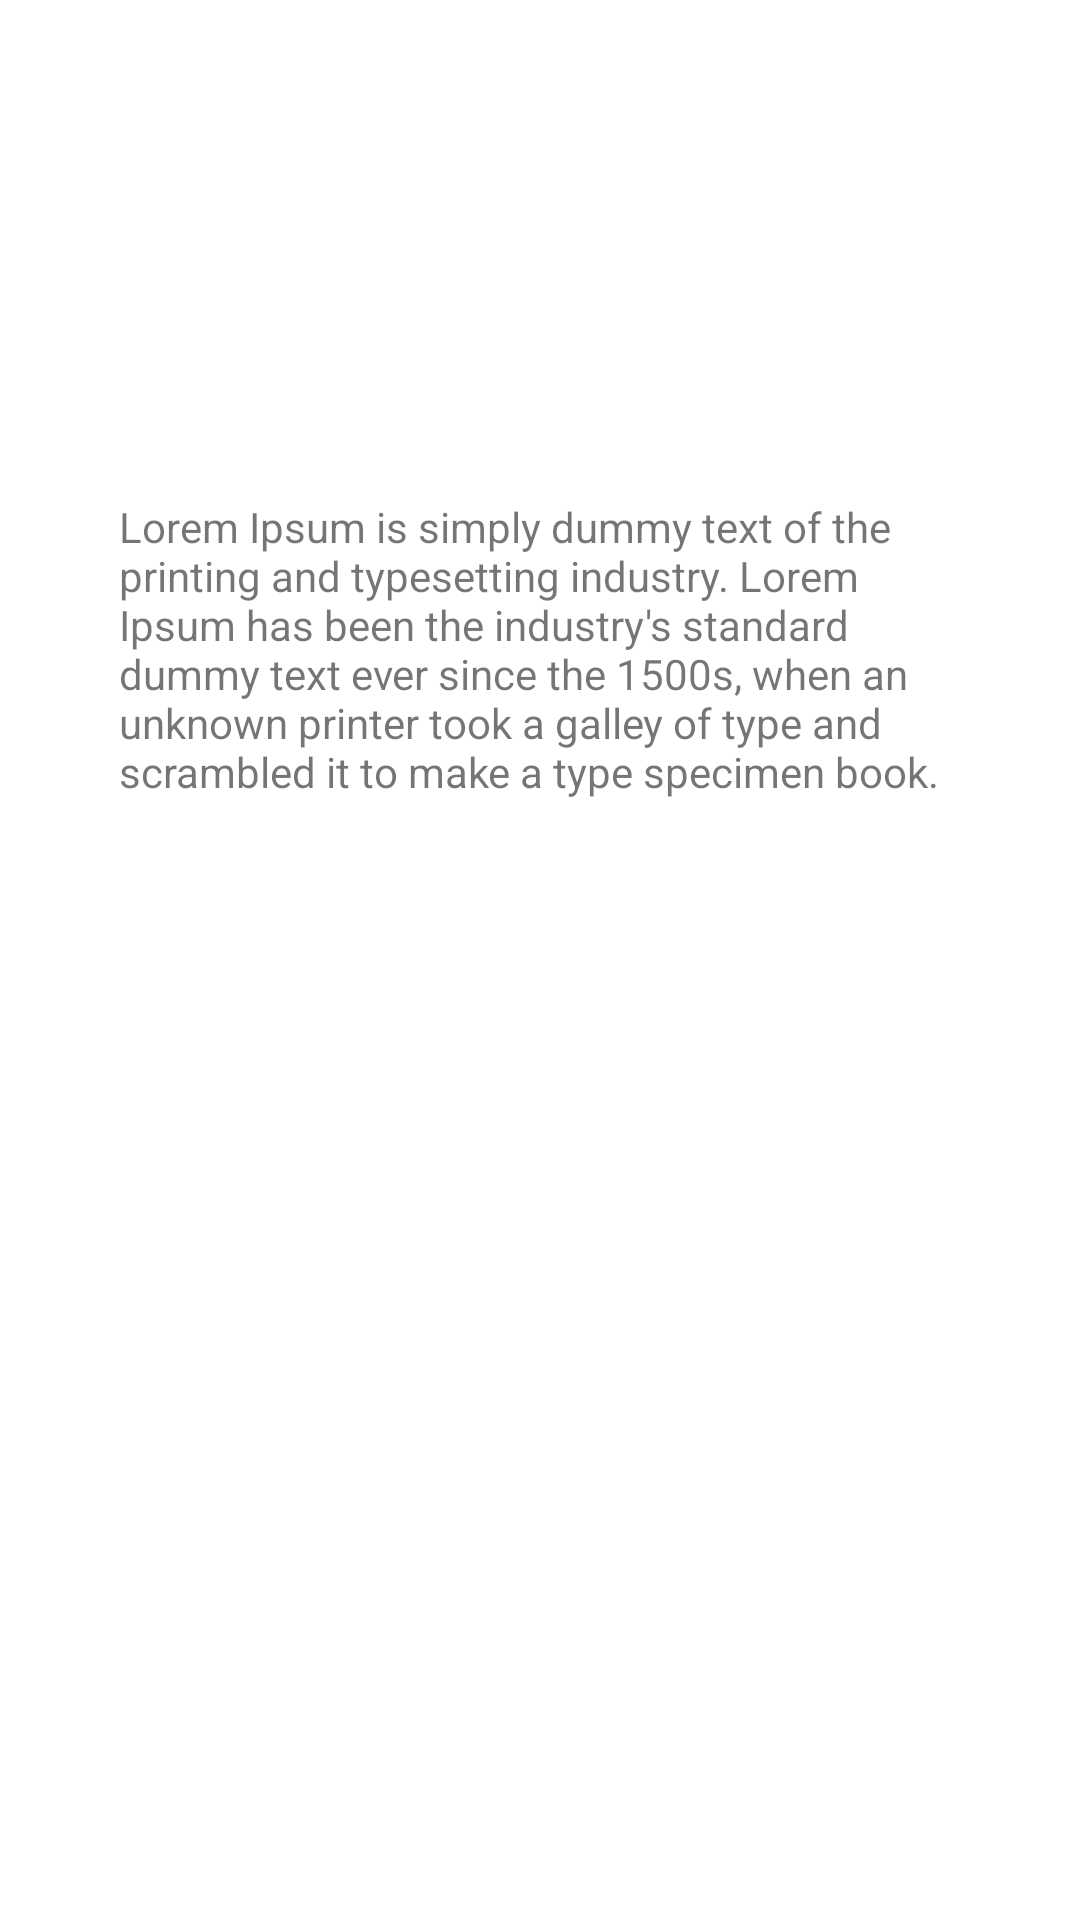

Produce the Android XML layout that renders to this screen, including the resource entries it uses.
<!-- AndroidManifest.xml: application theme Theme.LatihanRecyclerviewDicoding -->
<!-- res/layout/activity_about_me.xml -->
<?xml version="1.0" encoding="utf-8"?>
<androidx.constraintlayout.widget.ConstraintLayout xmlns:android="http://schemas.android.com/apk/res/android"
    xmlns:app="http://schemas.android.com/apk/res-auto"
    xmlns:tools="http://schemas.android.com/tools"
    android:layout_width="match_parent"
    android:layout_height="match_parent"
    tools:context=".AboutMe">

    <ImageView
        android:id="@+id/imageView"
        android:layout_width="137dp"
        android:layout_height="107dp"
        android:contentDescription="TODO"
        app:layout_constraintBottom_toTopOf="@+id/textView"
        app:layout_constraintEnd_toEndOf="parent"
        app:layout_constraintStart_toStartOf="parent"
        app:layout_constraintTop_toTopOf="parent"
        app:layout_constraintVertical_bias="0.786"
        app:srcCompat="@drawable/ic_baseline_tag_faces_24" />

    <TextView
        android:id="@+id/textView"
        android:layout_width="281dp"
        android:layout_height="166dp"
        android:layout_marginBottom="308dp"
        android:text="@string/aboutM"
        app:layout_constraintBottom_toBottomOf="parent"
        app:layout_constraintEnd_toEndOf="parent"
        app:layout_constraintStart_toStartOf="parent" />

</androidx.constraintlayout.widget.ConstraintLayout>
<!-- resources referenced by this layout -->
<resources>
  <string name="aboutM">Lorem Ipsum is simply dummy text of the printing and typesetting industry. Lorem Ipsum has been the industry\'s standard dummy text ever since the 1500s, when an unknown printer took a galley of type and scrambled it to make a type specimen book.</string>
  <style name="Theme.LatihanRecyclerviewDicoding" parent="Theme.MaterialComponents.DayNight.DarkActionBar">
          
          <item name="colorPrimary">@color/purple_500</item>
          <item name="colorPrimaryVariant">@color/purple_700</item>
          <item name="colorOnPrimary">@color/white</item>
          
          <item name="colorSecondary">@color/teal_200</item>
          <item name="colorSecondaryVariant">@color/teal_700</item>
          <item name="colorOnSecondary">@color/black</item>
          
          <item name="android:statusBarColor" tools:targetApi="l">?attr/colorPrimaryVariant</item>
          
      </style>
  <!-- not gathered from this repository: default colours our renderer supplied (Android Studio template values) -->
  <color name="purple_500">#FF6200EE</color>
  <color name="purple_700">#FF3700B3</color>
  <color name="teal_200">#FF03DAC5</color>
  <color name="teal_700">#FF018786</color>
  <color name="black">#FF000000</color>
  <color name="white">#FFFFFFFF</color>
</resources>
